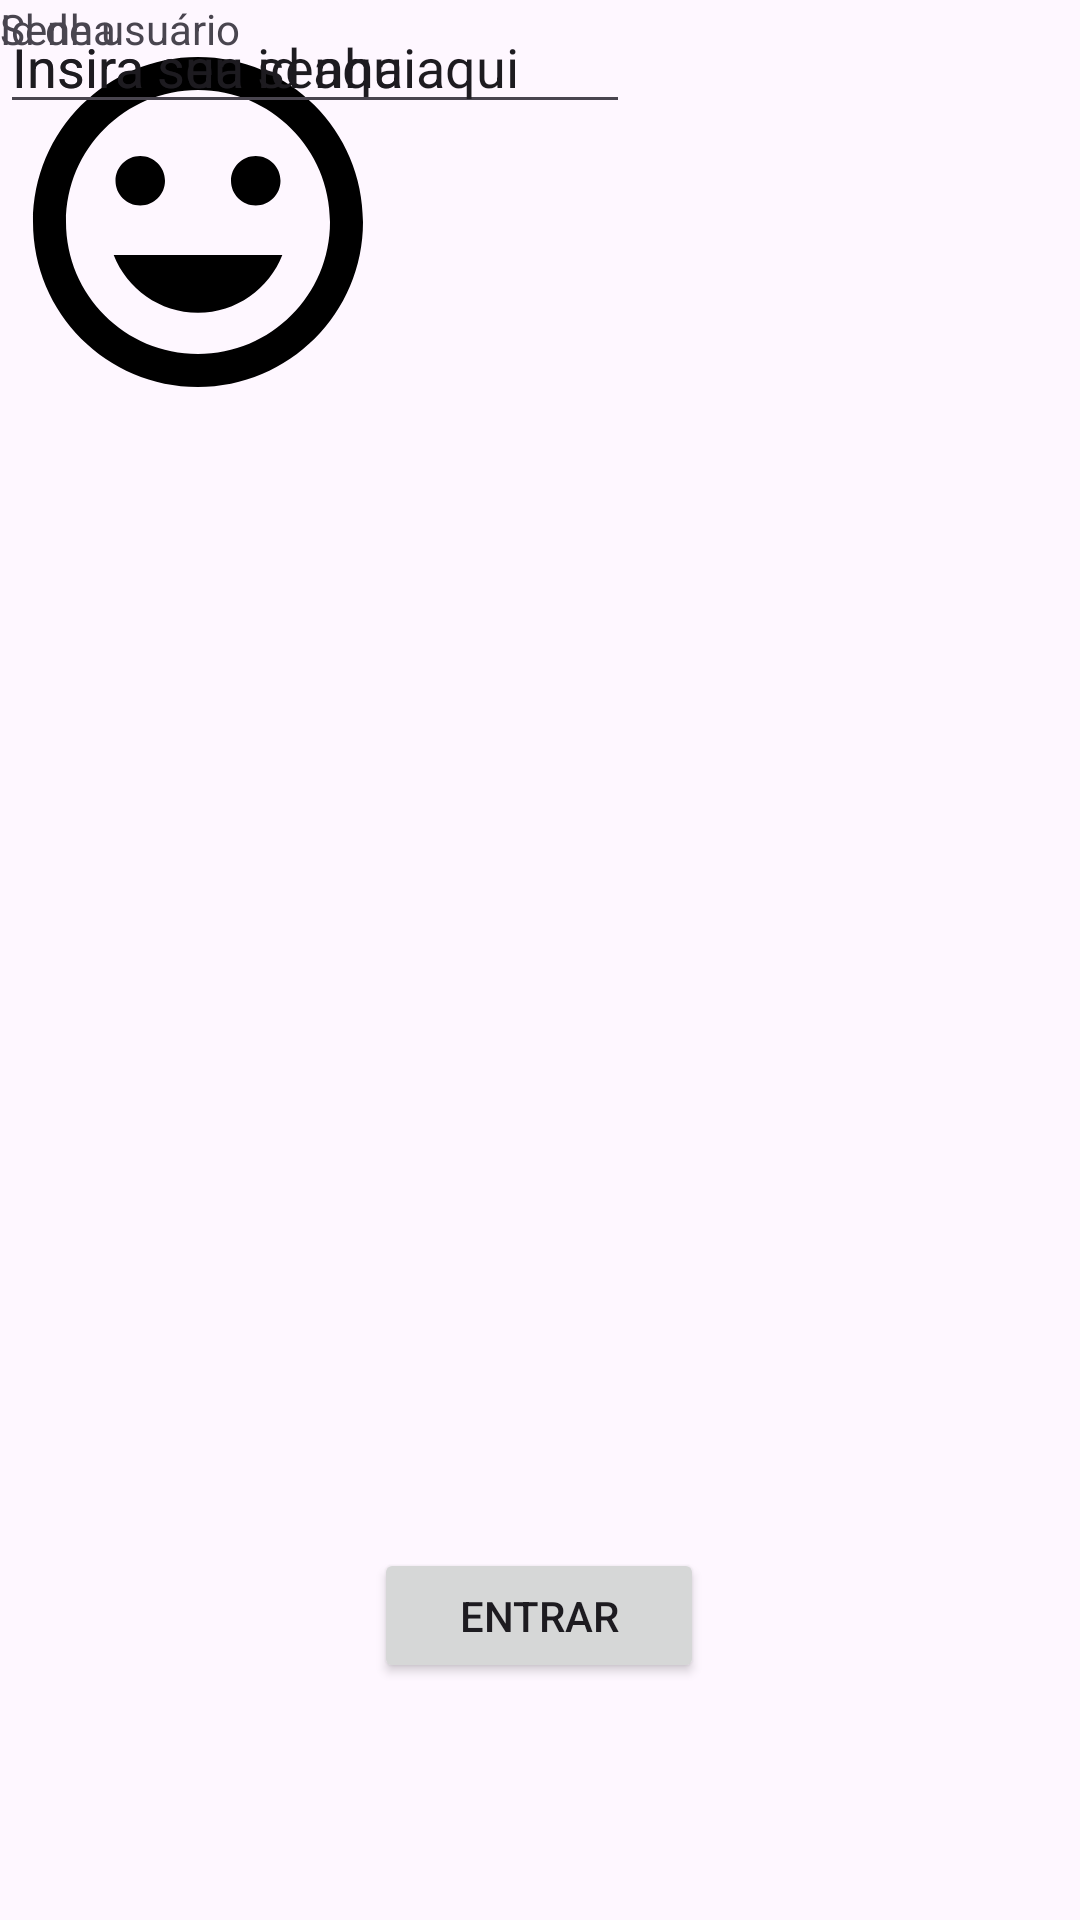

Write the Android layout XML for this screen, with the resource values it uses.
<!-- AndroidManifest.xml: application theme Theme.PassanadoDados -->
<!-- res/layout/activity_main.xml -->
<?xml version="1.0" encoding="utf-8"?>
<androidx.constraintlayout.widget.ConstraintLayout xmlns:android="http://schemas.android.com/apk/res/android"
    xmlns:app="http://schemas.android.com/apk/res-auto"
    xmlns:tools="http://schemas.android.com/tools"
    android:id="@+id/main"
    android:layout_width="match_parent"
    android:layout_height="match_parent"
    tools:context=".MainActivity">

    <Button
        android:id="@+id/bt_1"
        android:layout_width="110dp"
        android:layout_height="45dp"
        android:onClick="bt_1"
        android:text="entrar"
        app:layout_constraintBottom_toBottomOf="parent"
        app:layout_constraintEnd_toEndOf="parent"
        app:layout_constraintHorizontal_bias="0.498"
        app:layout_constraintStart_toStartOf="parent"
        app:layout_constraintTop_toTopOf="parent"
        app:layout_constraintVertical_bias="0.867" />

    <TextView
        android:id="@+id/textView"
        android:layout_width="207dp"
        android:layout_height="30dp"
        android:text="Id de usuário"
        tools:layout_editor_absoluteX="69dp"
        tools:layout_editor_absoluteY="280dp" />

    <TextView
        android:id="@+id/textView2"
        android:layout_width="208dp"
        android:layout_height="34dp"
        android:text="Senha"
        tools:layout_editor_absoluteX="69dp"
        tools:layout_editor_absoluteY="379dp" />

    <ImageView
        android:id="@+id/imageView"
        android:layout_width="132dp"
        android:layout_height="148dp"
        app:srcCompat="@drawable/baseline_insert_emoticon_24"
        tools:layout_editor_absoluteX="133dp"
        tools:layout_editor_absoluteY="68dp" />

    <EditText
        android:id="@+id/editTextText"
        android:layout_width="wrap_content"
        android:layout_height="wrap_content"
        android:ems="10"
        android:inputType="text"
        android:text="Insira seu id aqui"
        tools:layout_editor_absoluteX="69dp"
        tools:layout_editor_absoluteY="299dp" />

    <EditText
        android:id="@+id/editTextText2"
        android:layout_width="wrap_content"
        android:layout_height="wrap_content"
        android:ems="10"
        android:inputType="text"
        android:text="Insira sua senha aqui"
        tools:layout_editor_absoluteX="71dp"
        tools:layout_editor_absoluteY="398dp" />
</androidx.constraintlayout.widget.ConstraintLayout>
<!-- resources referenced by this layout -->
<resources>
  <!-- drawable baseline_insert_emoticon_24 (drawable) -->
  <vector xmlns:android="http://schemas.android.com/apk/res/android" android:height="24dp" android:tint="#000000" android:viewportHeight="24" android:viewportWidth="24" android:width="24dp">
        
      <path android:fillColor="@android:color/white" android:pathData="M11.99,2C6.47,2 2,6.48 2,12s4.47,10 9.99,10C17.52,22 22,17.52 22,12S17.52,2 11.99,2zM12,20c-4.42,0 -8,-3.58 -8,-8s3.58,-8 8,-8 8,3.58 8,8 -3.58,8 -8,8zM15.5,11c0.83,0 1.5,-0.67 1.5,-1.5S16.33,8 15.5,8 14,8.67 14,9.5s0.67,1.5 1.5,1.5zM8.5,11c0.83,0 1.5,-0.67 1.5,-1.5S9.33,8 8.5,8 7,8.67 7,9.5 7.67,11 8.5,11zM12,17.5c2.33,0 4.31,-1.46 5.11,-3.5L6.89,14c0.8,2.04 2.78,3.5 5.11,3.5z"/>
      
  </vector>
  <style name="Theme.PassanadoDados" parent="Base.Theme.PassanadoDados" />
  <style name="Base.Theme.PassanadoDados" parent="Theme.Material3.DayNight.NoActionBar">
          
          
      </style>
</resources>
